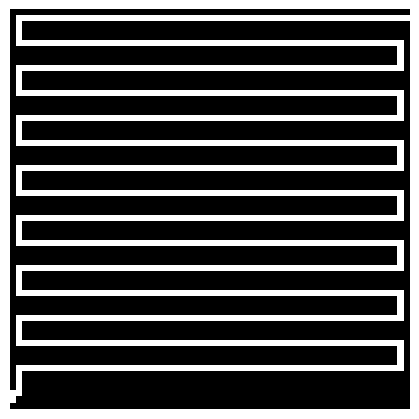

Python code for this plot:
import numpy as np
import matplotlib.pyplot as plt
import sys


def is_power_of_two(n: int) -> bool:
    return n > 0 and (n & (n - 1)) == 0


def visualize_map(grid: np.ndarray, out_path: str) -> None:
    """
    Visualize a 0/1 map (square, power-of-two side) and save as PNG.
    1 = wall (black), 0 = path (white)
    """
    grid = np.array(grid, dtype=int)

    if grid.ndim != 2:
        raise ValueError("Map must be 2D (H x W).")

    h, w = grid.shape
    if h != w:
        raise ValueError(f"Map must be square, got {h}x{w}.")
    if not is_power_of_two(h):
        raise ValueError(f"Map size must be power of 2 (32, 64, 128, ...). Got {h}.")
    if not np.all(np.isin(grid, [0, 1])):
        raise ValueError("Map must contain only 0 and 1.")

    img = np.where(grid == 1, 0, 255).astype(np.uint8)

    plt.figure(figsize=(4, 4))
    plt.imshow(img, cmap="gray", interpolation="nearest", vmin=0, vmax=255)
    plt.axis("off")
    plt.tight_layout(pad=0)
    plt.savefig(out_path, dpi=200, bbox_inches="tight", pad_inches=0)
    plt.close()
    print(f"Saved image to {out_path}")


def generate_hard_map(size: int, vertical_step: int = 4) -> np.ndarray:
    """
    Generate a 'hard' map with a long snake-like path:

      - 1 = wall, 0 = path
      - start: (1, size-1)  (top-right corner, 1 down)
      - goal:  (size-2, 0)  (bottom-left corner, 1 up)

    Pattern:
      - From the current row, move horizontally toward the opposite side,
        stopping when there is 1 column margin (col=1 or col=size-2).
      - Move down `vertical_step` rows.
      - Flip horizontal direction and repeat.
      - Near the bottom, do a final horizontal sweep **left to column 0**,
        then go straight down to the goal row.

    `vertical_step > 2` makes the snake sparser (fewer turns, longer vertical jumps).
    """
    if not is_power_of_two(size):
        raise ValueError("Size must be a power of 2 (32, 64, 128, ...).")
    if size < 8:
        raise ValueError("Use size >= 8 for this hard pattern to make sense.")
    if vertical_step < 1:
        raise ValueError("vertical_step must be >= 1")

    grid = np.ones((size, size), dtype=int)

    start_r, start_c = 1, size - 1
    goal_r, goal_c = size - 2, 0

    r, c = start_r, start_c
    grid[r, c] = 0

    direction = "L"  # current horizontal direction ("L" or "R")

    while True:
        remaining_rows = goal_r - r
        if remaining_rows <= 0:
            break  # safety

        if remaining_rows > vertical_step:
            # Regular snake segment: move to margin, then down vertical_step rows
            if direction == "L":
                target_col = 1
                while c > target_col:
                    c -= 1
                    grid[r, c] = 0
            else:  # direction == "R"
                target_col = size - 2
                while c < target_col:
                    c += 1
                    grid[r, c] = 0

            # Move down vertical_step rows
            for _ in range(vertical_step):
                r += 1
                grid[r, c] = 0

            # Flip direction for next horizontal run
            direction = "R" if direction == "L" else "L"

        else:
            # Final segment:
            # Always go left to column 0 (goal_c),
            # then go straight down to the goal row.
            while c > goal_c:
                c -= 1
                grid[r, c] = 0

            for _ in range(remaining_rows):
                r += 1
                grid[r, c] = 0
            break

    # Sanity: ensure we ended at the goal
    assert r == goal_r and c == goal_c, f"Ended at ({r},{c}), expected ({goal_r},{goal_c})"

    grid[start_r, start_c] = 0
    grid[goal_r, goal_c] = 0

    return grid


if __name__ == "__main__":
    """
    Usage:
      python gen_hard_map.py              # default size 64, vertical_step=4
      python gen_hard_map.py 128          # size 128, vertical_step=4
      python gen_hard_map.py 128 6        # size 128, vertical_step=6 (even sparser)
    """
    if len(sys.argv) >= 2:
        size = int(sys.argv[1])
    else:
        size = 64  # default

    if len(sys.argv) >= 3:
        vertical_step = int(sys.argv[2])
    else:
        vertical_step = 4

    grid = generate_hard_map(size, vertical_step=vertical_step)

    txt_name = f"hard_map_{size}.txt"
    png_name = f"hard_map_{size}.png"

    np.savetxt(txt_name, grid, fmt="%d")
    print(f"Saved hard map data to {txt_name}")

    visualize_map(grid, png_name)
